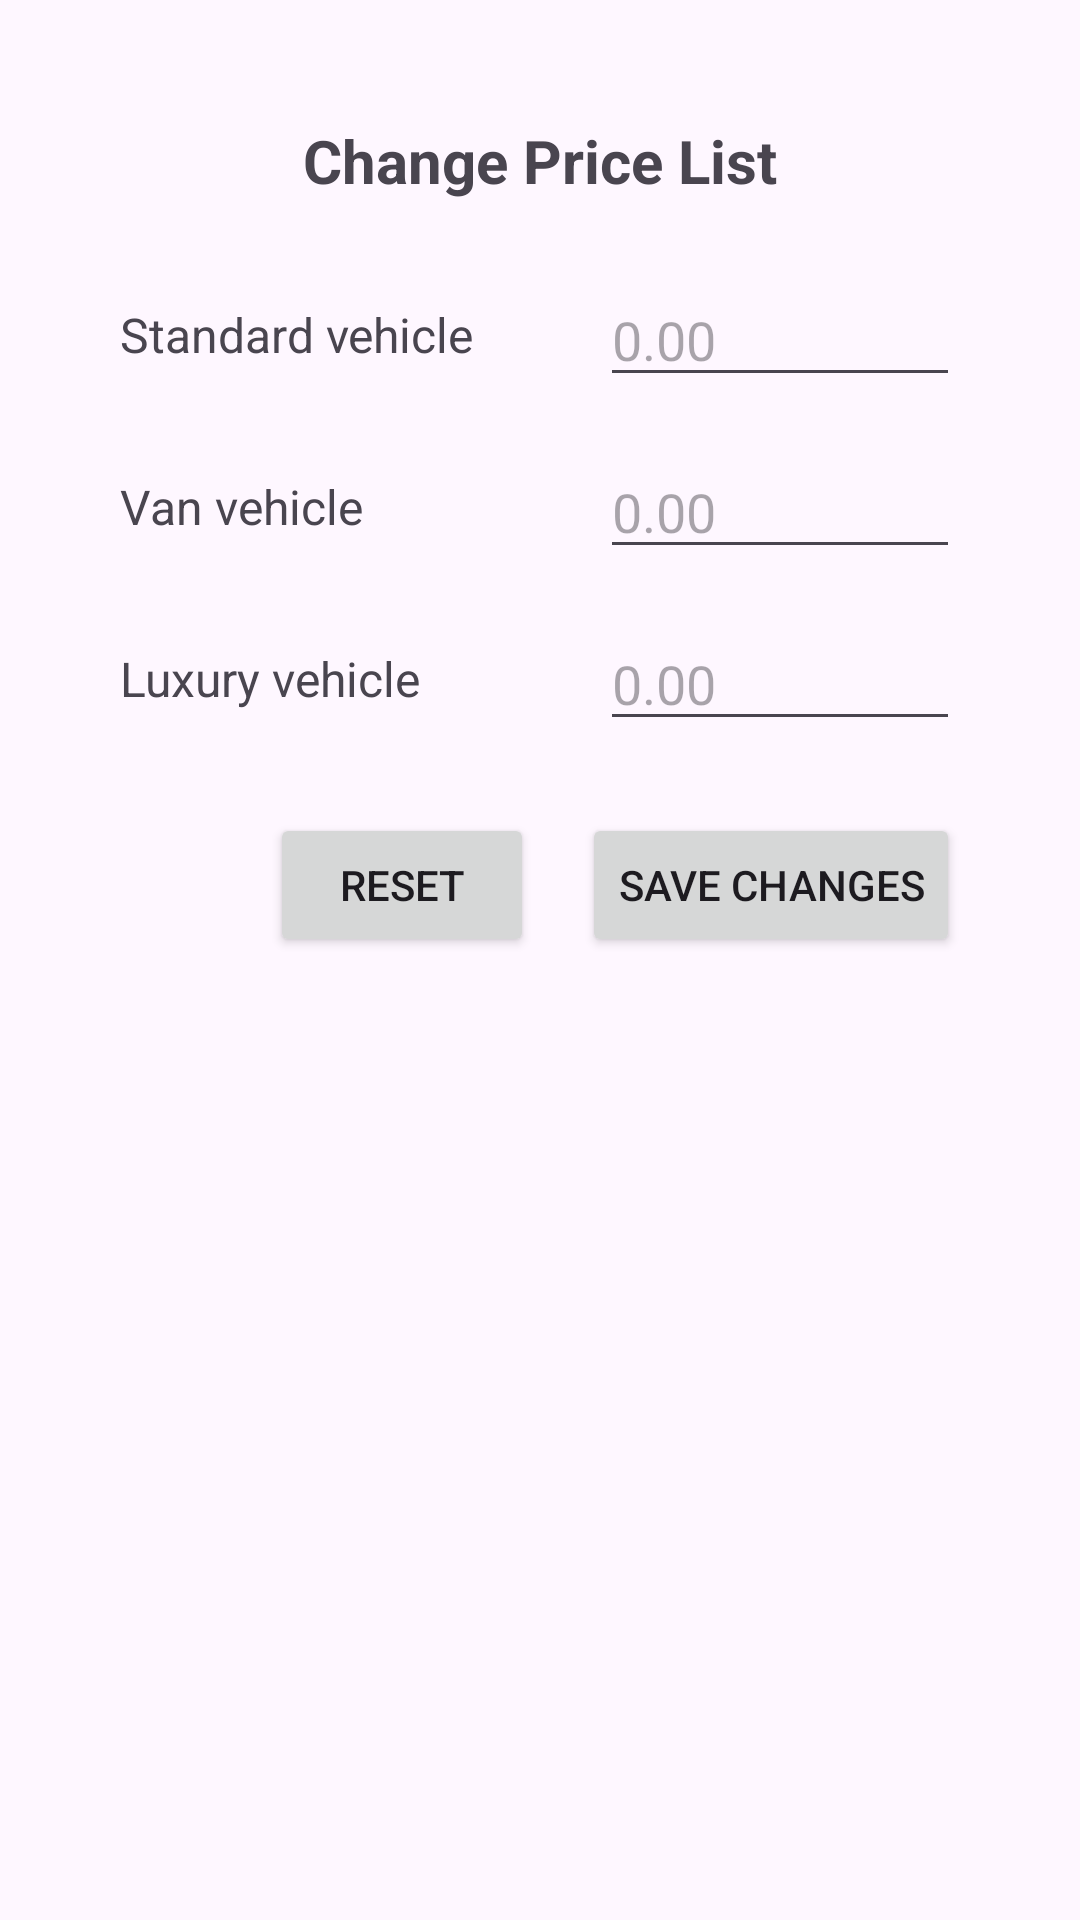

This screen was rendered from an Android layout file. Write that file and the resources it references.
<!-- AndroidManifest.xml: application theme Theme.TaxiApp -->
<!-- res/layout/fragment_pricing_form.xml -->
<?xml version="1.0" encoding="utf-8"?>
<ScrollView xmlns:android="http://schemas.android.com/apk/res/android"
    xmlns:tools="http://schemas.android.com/tools"
    android:layout_width="match_parent"
    android:layout_height="match_parent"
    android:padding="16dp"
    tools:context=".ui.admin.PricingFormFragment">

    <LinearLayout
        android:layout_width="match_parent"
        android:layout_height="wrap_content"
        android:orientation="vertical"
        android:padding="24dp">

        <TextView
            android:id="@+id/title"
            android:layout_width="wrap_content"
            android:layout_height="wrap_content"
            android:text="Change Price List"
            android:textSize="20sp"
            android:textStyle="bold"
            android:layout_gravity="center_horizontal"
            android:paddingBottom="24dp"/>

        <LinearLayout
            android:layout_width="match_parent"
            android:layout_height="wrap_content"
            android:orientation="horizontal"
            android:gravity="center_vertical"
            android:paddingBottom="16dp">

            <TextView
                android:layout_width="0dp"
                android:layout_weight="1"
                android:layout_height="wrap_content"
                android:text="Standard vehicle"
                android:textSize="16sp"/>

            <EditText
                android:id="@+id/standardInput"
                android:layout_width="120dp"
                android:layout_height="wrap_content"
                android:inputType="numberDecimal"
                android:hint="0.00"/>
        </LinearLayout>

        
        <LinearLayout
            android:layout_width="match_parent"
            android:layout_height="wrap_content"
            android:orientation="horizontal"
            android:gravity="center_vertical"
            android:paddingBottom="16dp">

            <TextView
                android:layout_width="0dp"
                android:layout_weight="1"
                android:layout_height="wrap_content"
                android:text="Van vehicle"
                android:textSize="16sp"/>

            <EditText
                android:id="@+id/vanInput"
                android:layout_width="120dp"
                android:layout_height="wrap_content"
                android:inputType="numberDecimal"
                android:hint="0.00"/>
        </LinearLayout>

        
        <LinearLayout
            android:layout_width="match_parent"
            android:layout_height="wrap_content"
            android:orientation="horizontal"
            android:gravity="center_vertical"
            android:paddingBottom="24dp">

            <TextView
                android:layout_width="0dp"
                android:layout_weight="1"
                android:layout_height="wrap_content"
                android:text="Luxury vehicle"
                android:textSize="16sp"/>

            <EditText
                android:id="@+id/luxuryInput"
                android:layout_width="120dp"
                android:layout_height="wrap_content"
                android:inputType="numberDecimal"
                android:hint="0.00"/>
        </LinearLayout>

        
        <LinearLayout
            android:layout_width="match_parent"
            android:layout_height="wrap_content"
            android:orientation="horizontal"
            android:gravity="end">

            <Button
                android:id="@+id/pricingResetButton"
                android:layout_width="wrap_content"
                android:layout_height="wrap_content"
                android:text="Reset"
                android:layout_marginEnd="16dp"/>

            <Button
                android:id="@+id/pricingSaveButton"
                android:layout_width="wrap_content"
                android:layout_height="wrap_content"
                android:text="Save changes"/>
        </LinearLayout>

    </LinearLayout>
</ScrollView>
<!-- resources referenced by this layout -->
<resources>
  <style name="Theme.TaxiApp" parent="Base.Theme.TaxiApp" />
  <style name="Base.Theme.TaxiApp" parent="Theme.Material3.DayNight.NoActionBar">
          
          
      </style>
</resources>
